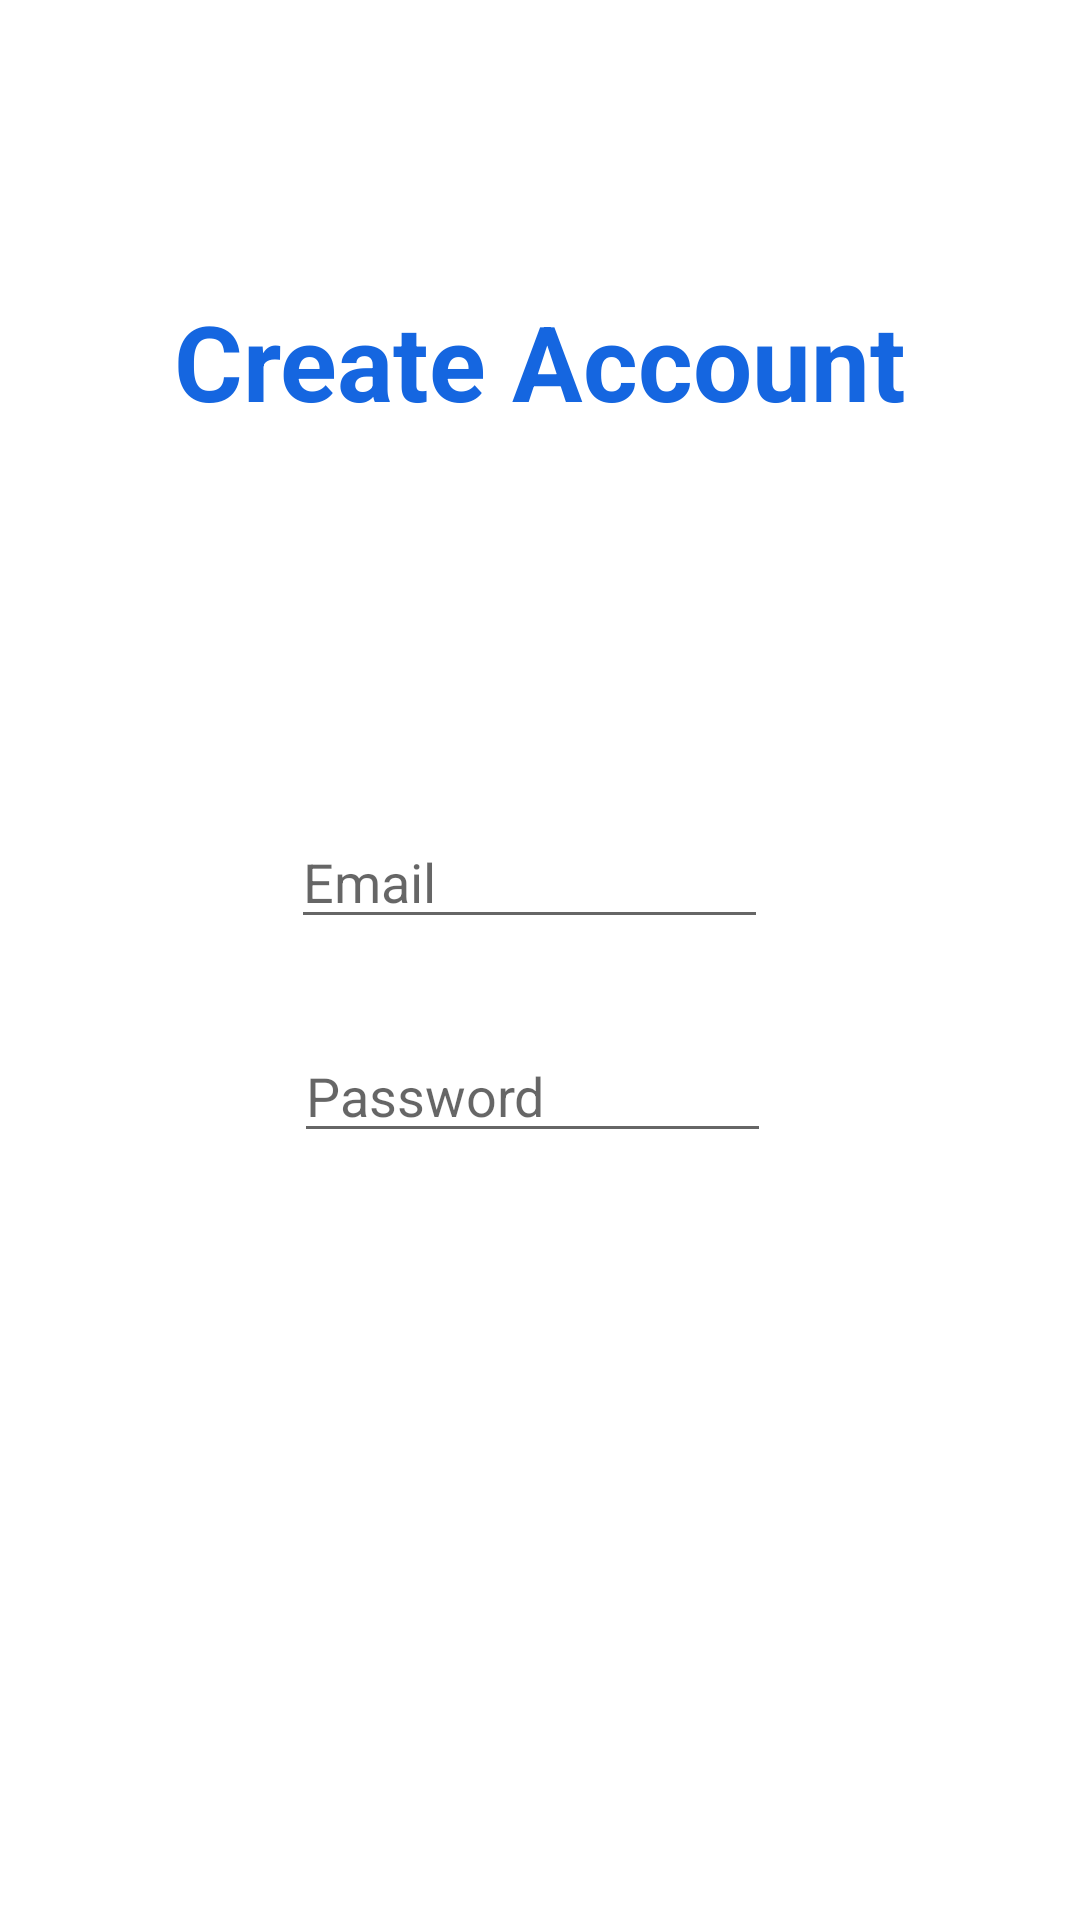

This screen was rendered from an Android layout file. Write that file and the resources it references.
<!-- AndroidManifest.xml: application theme Theme.NationalParkInformationAndNavigationTool -->
<!-- res/layout/activity_register.xml -->
<?xml version="1.0" encoding="utf-8"?>
<RelativeLayout xmlns:android="http://schemas.android.com/apk/res/android"
    xmlns:app="http://schemas.android.com/apk/res-auto"
    xmlns:tools="http://schemas.android.com/tools"
    android:layout_width="match_parent"
    android:layout_height="match_parent"
    tools:context=".activities.RegisterActivity">

    <TextView
        android:id="@+id/registerTitle"
        android:layout_width="325dp"
        android:layout_height="wrap_content"
        android:layout_alignParentStart="true"
        android:layout_alignParentTop="true"
        android:layout_alignParentEnd="true"
        android:layout_marginStart="43dp"
        android:layout_marginTop="97dp"
        android:layout_marginEnd="43dp"
        android:gravity="center"
        android:text="Create Account"
        android:textColor="@color/main_theme"
        android:textSize="35sp"
        android:textStyle="bold" />

    <EditText
        android:id="@+id/registerEmailEditText"
        android:layout_width="wrap_content"
        android:layout_height="wrap_content"
        android:layout_below="@+id/registerTitle"
        android:layout_alignParentStart="true"
        android:layout_alignParentEnd="true"
        android:layout_marginStart="97dp"
        android:layout_marginTop="128dp"
        android:layout_marginEnd="104dp"
        android:ems="10"
        android:hint="Email"
        android:inputType="textEmailAddress" />

    <EditText
        android:id="@+id/registerPasswordEditText"
        android:layout_width="wrap_content"
        android:layout_height="wrap_content"
        android:layout_below="@+id/registerEmailEditText"
        android:layout_alignParentStart="true"
        android:layout_alignParentEnd="true"
        android:layout_marginStart="98dp"
        android:layout_marginTop="30dp"
        android:layout_marginEnd="103dp"
        android:ems="10"
        android:hint="Password"
        android:inputType="textPassword" />

    <TextView
        android:id="@+id/buttonRegister"
        android:layout_width="match_parent"
        android:layout_height="wrap_content"
        android:layout_below="@+id/registerPasswordEditText"
        android:layout_marginLeft="62dp"
        android:layout_marginTop="135dp"
        android:layout_marginRight="62dp"
        android:background="@drawable/blue_fill__rounded_color"
        android:gravity="center"
        android:paddingTop="14dp"
        android:paddingBottom="14dp"
        android:text="Register"
        android:textColor="#ffffff"
        android:textSize="12sp" />


</RelativeLayout>
<!-- resources referenced by this layout -->
<resources>
  <color name="main_theme">#1566e0</color>
  <style name="Theme.NationalParkInformationAndNavigationTool" parent="Theme.MaterialComponents.DayNight.NoActionBar">
          
          <item name="colorPrimary">@color/main_theme</item>
          <item name="colorPrimaryVariant">@color/main_theme</item>
          <item name="colorOnPrimary">@color/black</item>
          <item name="android:textColorPrimary">@color/black</item>
  
          
          <item name="colorSecondary">@color/teal_200</item>
          <item name="colorSecondaryVariant">@color/teal_700</item>
          <item name="colorOnSecondary">@color/black</item>
          
          <item name="android:statusBarColor" tools:targetApi="l">?attr/colorPrimaryVariant</item>
          
      </style>
  <color name="black">#202020</color>
  <color name="teal_200">#FF03DAC5</color>
  <color name="teal_700">#FF018786</color>
</resources>
